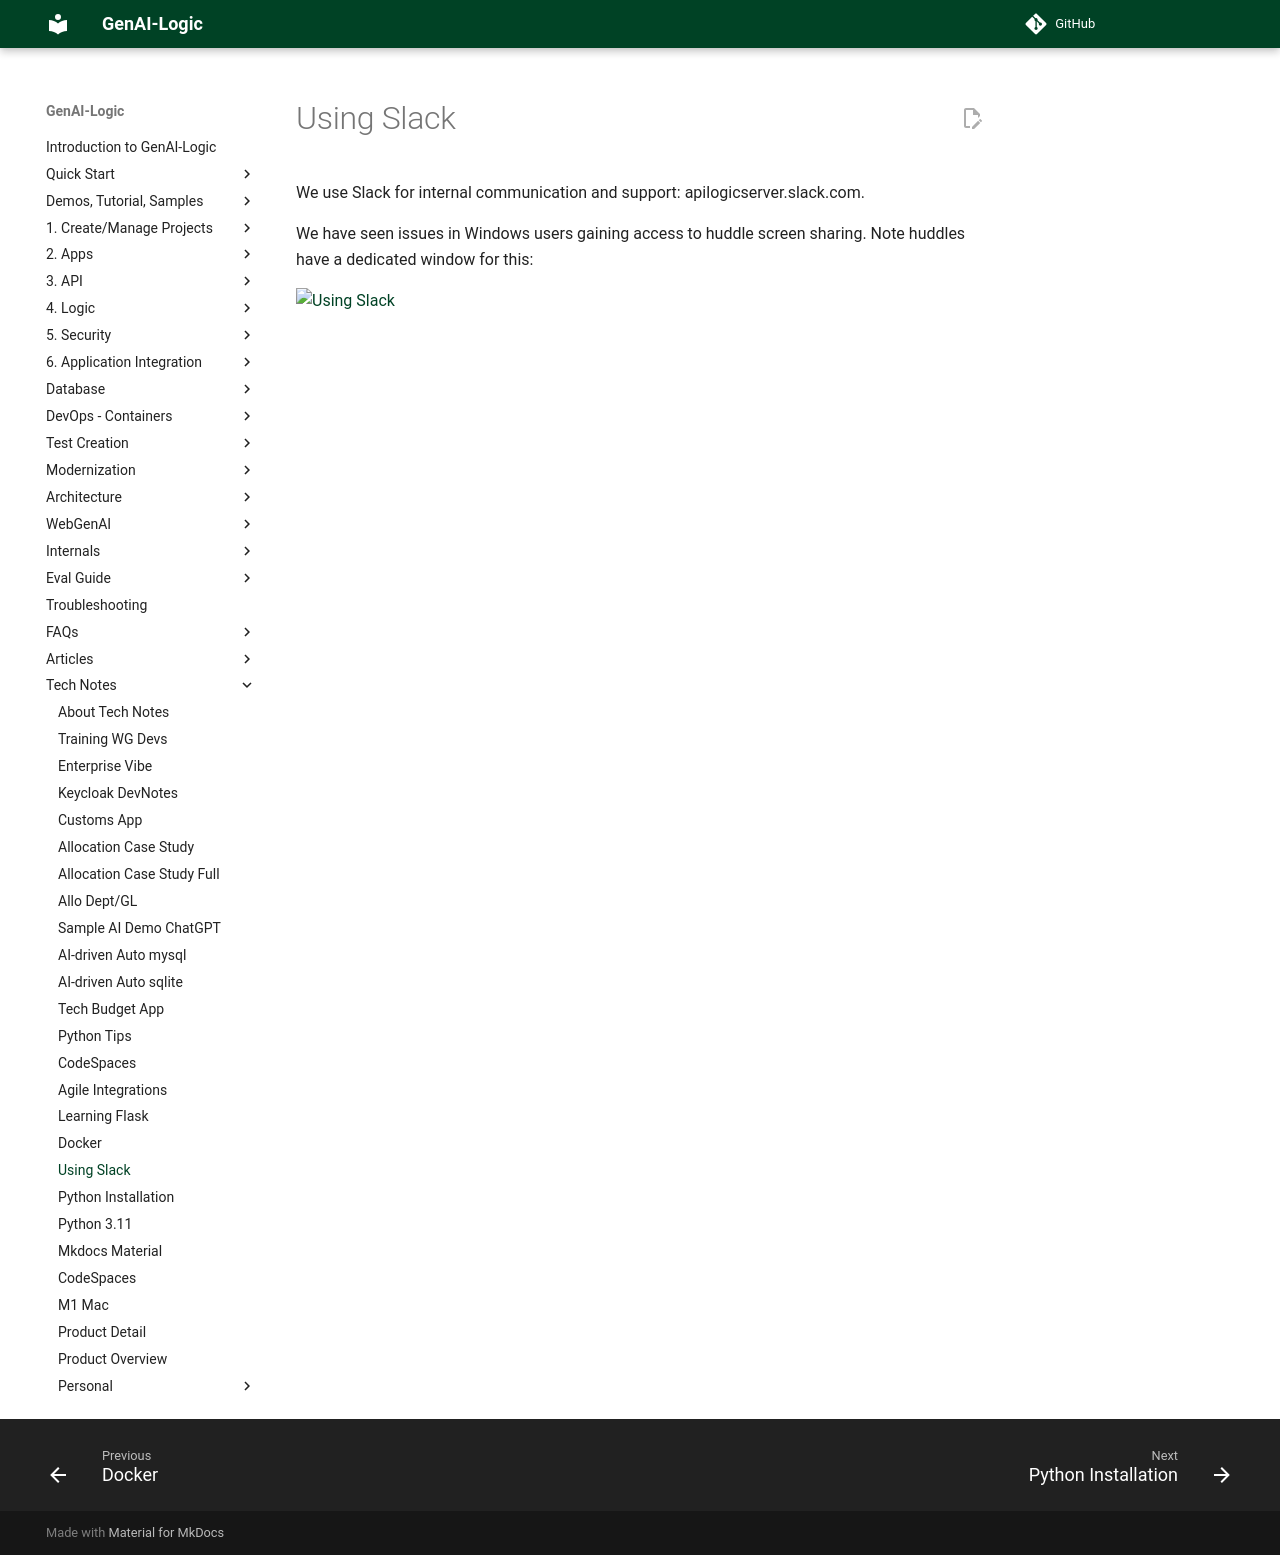

repository: ApiLogicServer/Docs · page: Tech-Slack/index.html · generator: jekyll

We use Slack for internal communication and support: apilogicserver.slack.com.

We have seen issues in Windows users gaining access to huddle screen sharing.  Note huddles have a dedicated window for this:

![Using Slack](images/internals/win-slack.png)
